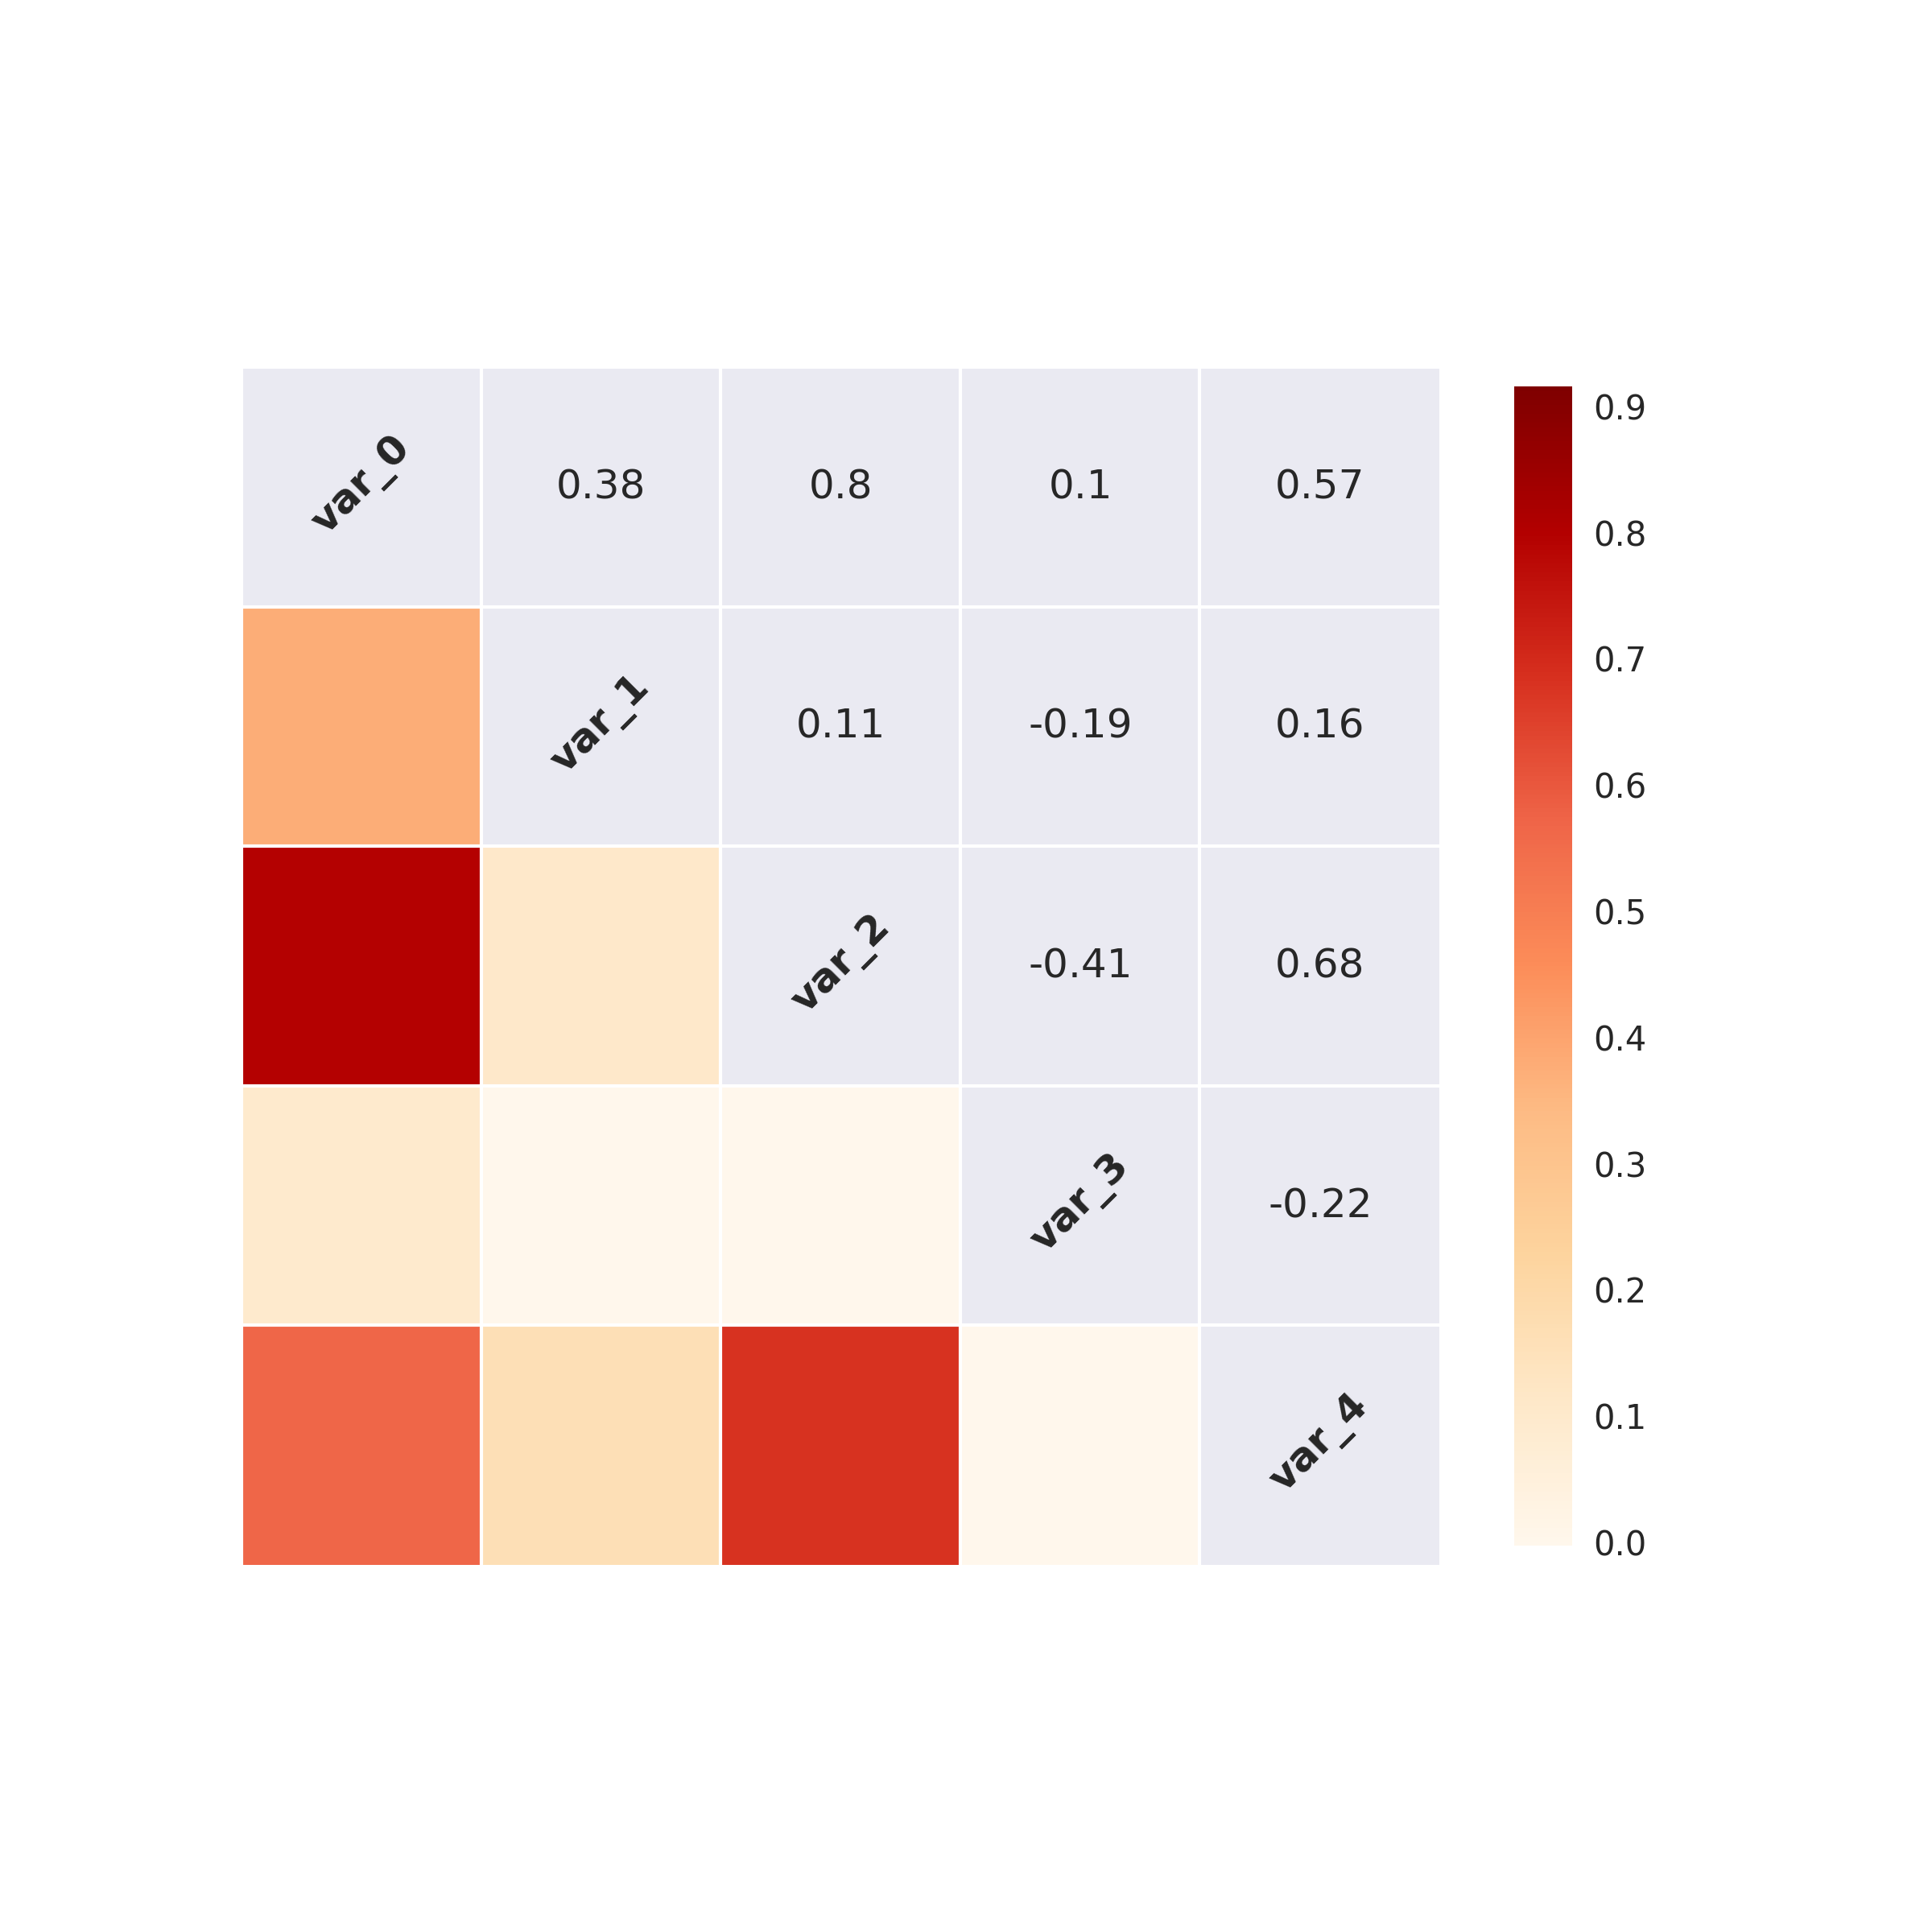

Python code for this plot:
#!/usr/bin/python

"""
Demonstrates similarities between pcolor, pcolormesh, imshow and pcolorfast
for drawing quadrilateral grids.

"""
import numpy as np
import seaborn as sns
import matplotlib.pyplot as plt

sns.set_context(rc={"figure.figsize": (8, 8)})

data = np.random.rand(5, 5)

data = (data + data.T)/2

print data

sns.corrplot(data, sig_tail='upper');

plt.savefig('seaborn-heatmap1.png', dpi=300)
#plt.savefig('seaborn-heatmap1.pdf')
